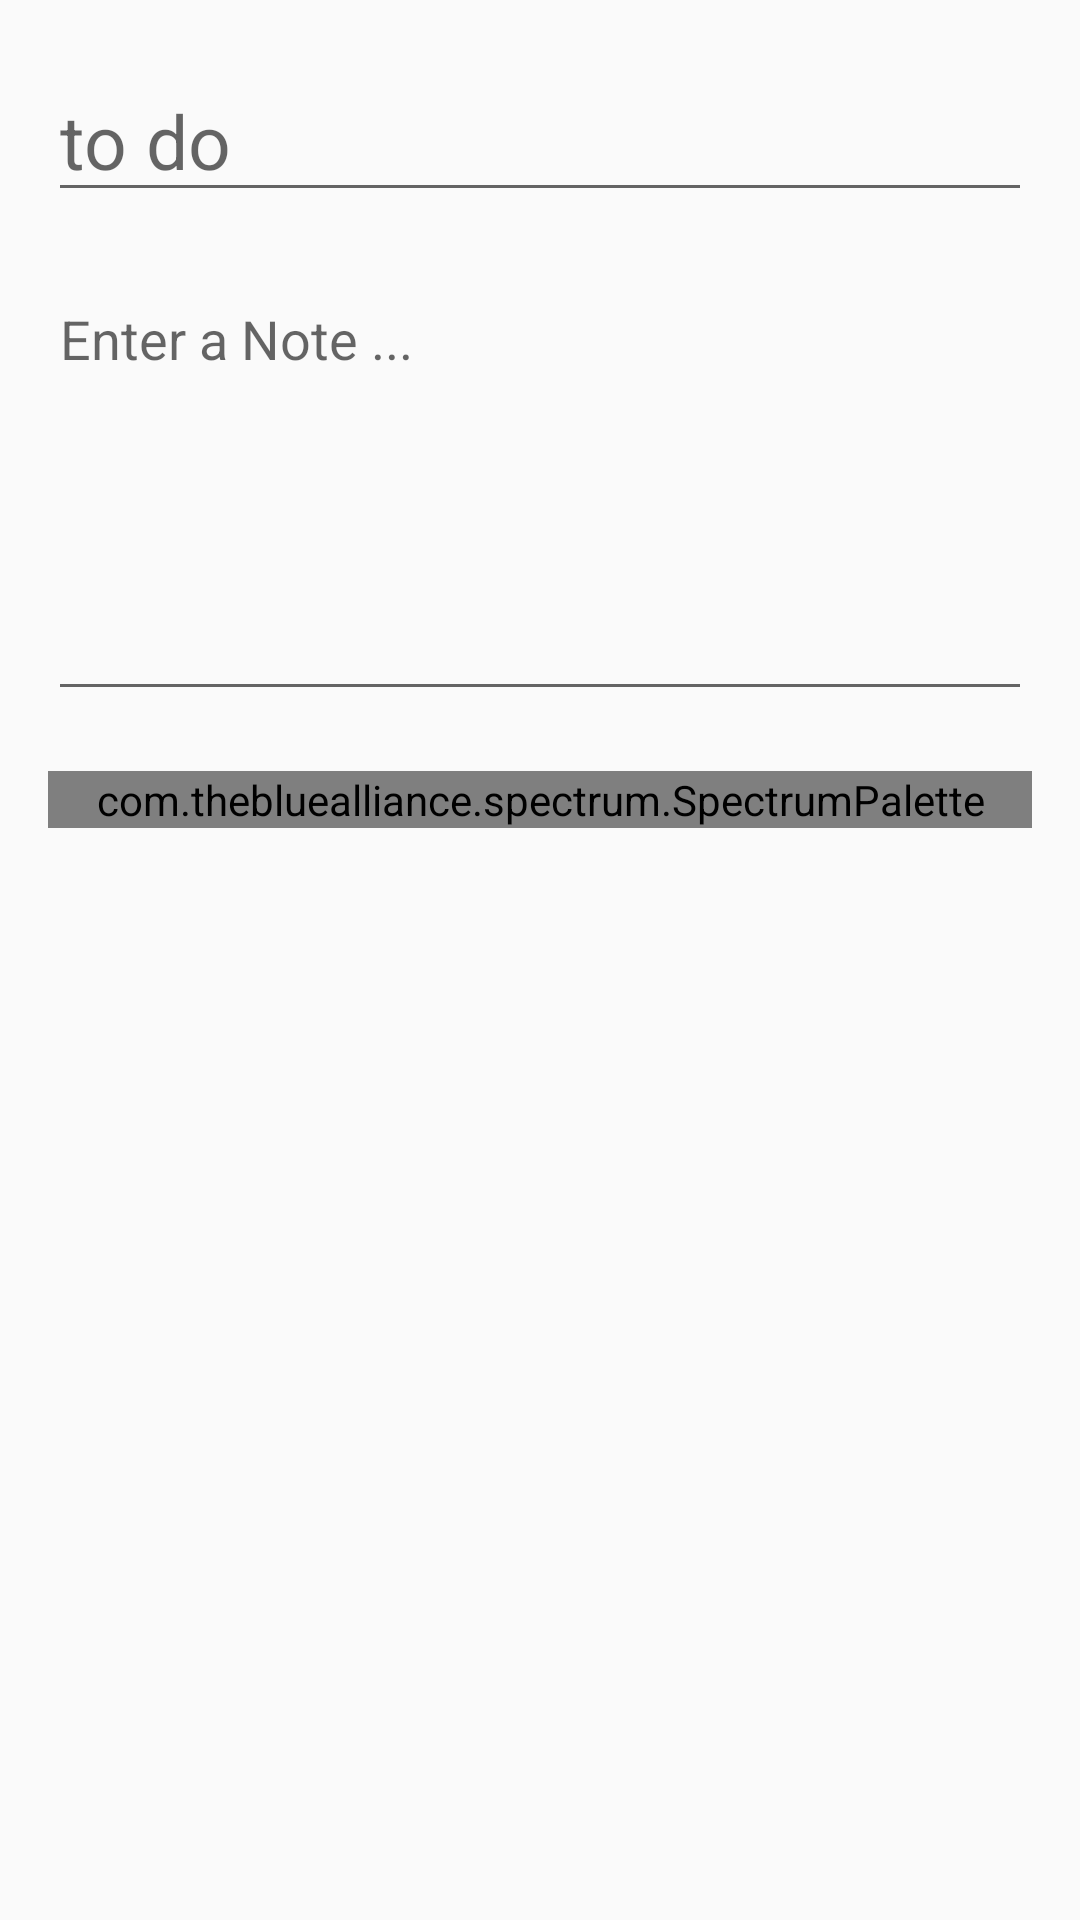

The Android layout XML behind this screen, and the referenced resources:
<!-- AndroidManifest.xml: activity theme EditorTheme -->
<!-- res/layout/activity_editor.xml -->
<?xml version="1.0" encoding="utf-8"?>
<androidx.core.widget.NestedScrollView xmlns:android="http://schemas.android.com/apk/res/android"
    xmlns:tools="http://schemas.android.com/tools"
    android:layout_width="match_parent"
    android:layout_height="match_parent"
    xmlns:app="http://schemas.android.com/apk/res-auto"
    tools:context=".activity.editor.EditorActivity">
    
    <RelativeLayout
        android:layout_width="match_parent"
        android:layout_height="match_parent"
        android:layout_marginLeft="16dp"
        android:layout_marginRight="16dp"
        android:layout_marginTop="20dp">

        <EditText
            android:id="@+id/et_title"
            android:hint="@string/to_do"
            android:textSize="25sp"
            android:inputType="textCapCharacters"
            android:layout_width="match_parent"
            android:layout_height="wrap_content"
            tools:ignore="Autofill" />

        <EditText
            android:id="@+id/et_note"
            android:layout_below="@id/et_title"
            android:hint="@string/enter_note"
            android:inputType="textMultiLine"
            android:minLines="6"
            android:gravity="top|start"
            android:layout_marginTop="20dp"
            android:layout_width="match_parent"
            android:layout_height="wrap_content"
            tools:ignore="Autofill" />

        <com.thebluealliance.spectrum.SpectrumPalette
            android:id="@+id/palette"
            android:layout_below="@id/et_note"
            android:layout_marginTop="20dp"
            android:layout_marginBottom="20dp"
            android:layout_width="match_parent"
            android:layout_height="match_parent"
            app:spectrum_colors="@array/demo_colors"/>

    </RelativeLayout>


</androidx.core.widget.NestedScrollView>
<!-- resources referenced by this layout -->
<resources>
  <array name="demo_colors">
          <item>@color/white</item>
          <item>@color/blue</item>
          <item>@color/yellow</item>
          <item>@color/pink</item>
          <item>@color/green</item>
      </array>
  <string name="enter_note">Enter a Note ...</string>
  <string name="to_do">to do</string>
  <style name="EditorTheme" parent="Theme.AppCompat.Light.DarkActionBar">
          
          <item name="colorPrimary">@color/colorAccent</item>
          <item name="colorPrimaryDark">@color/colorAccent</item>
          <item name="colorAccent">@color/colorPrimary</item>
      </style>
  <color name="white">#dde6ec</color>
  <color name="blue">#7ec4ed</color>
  <color name="yellow">#d0fc7d</color>
  <color name="pink">#ed579a</color>
  <color name="green">#2aed76</color>
  <color name="colorAccent">#D81B60</color>
  <color name="colorPrimary">#008577</color>
</resources>
